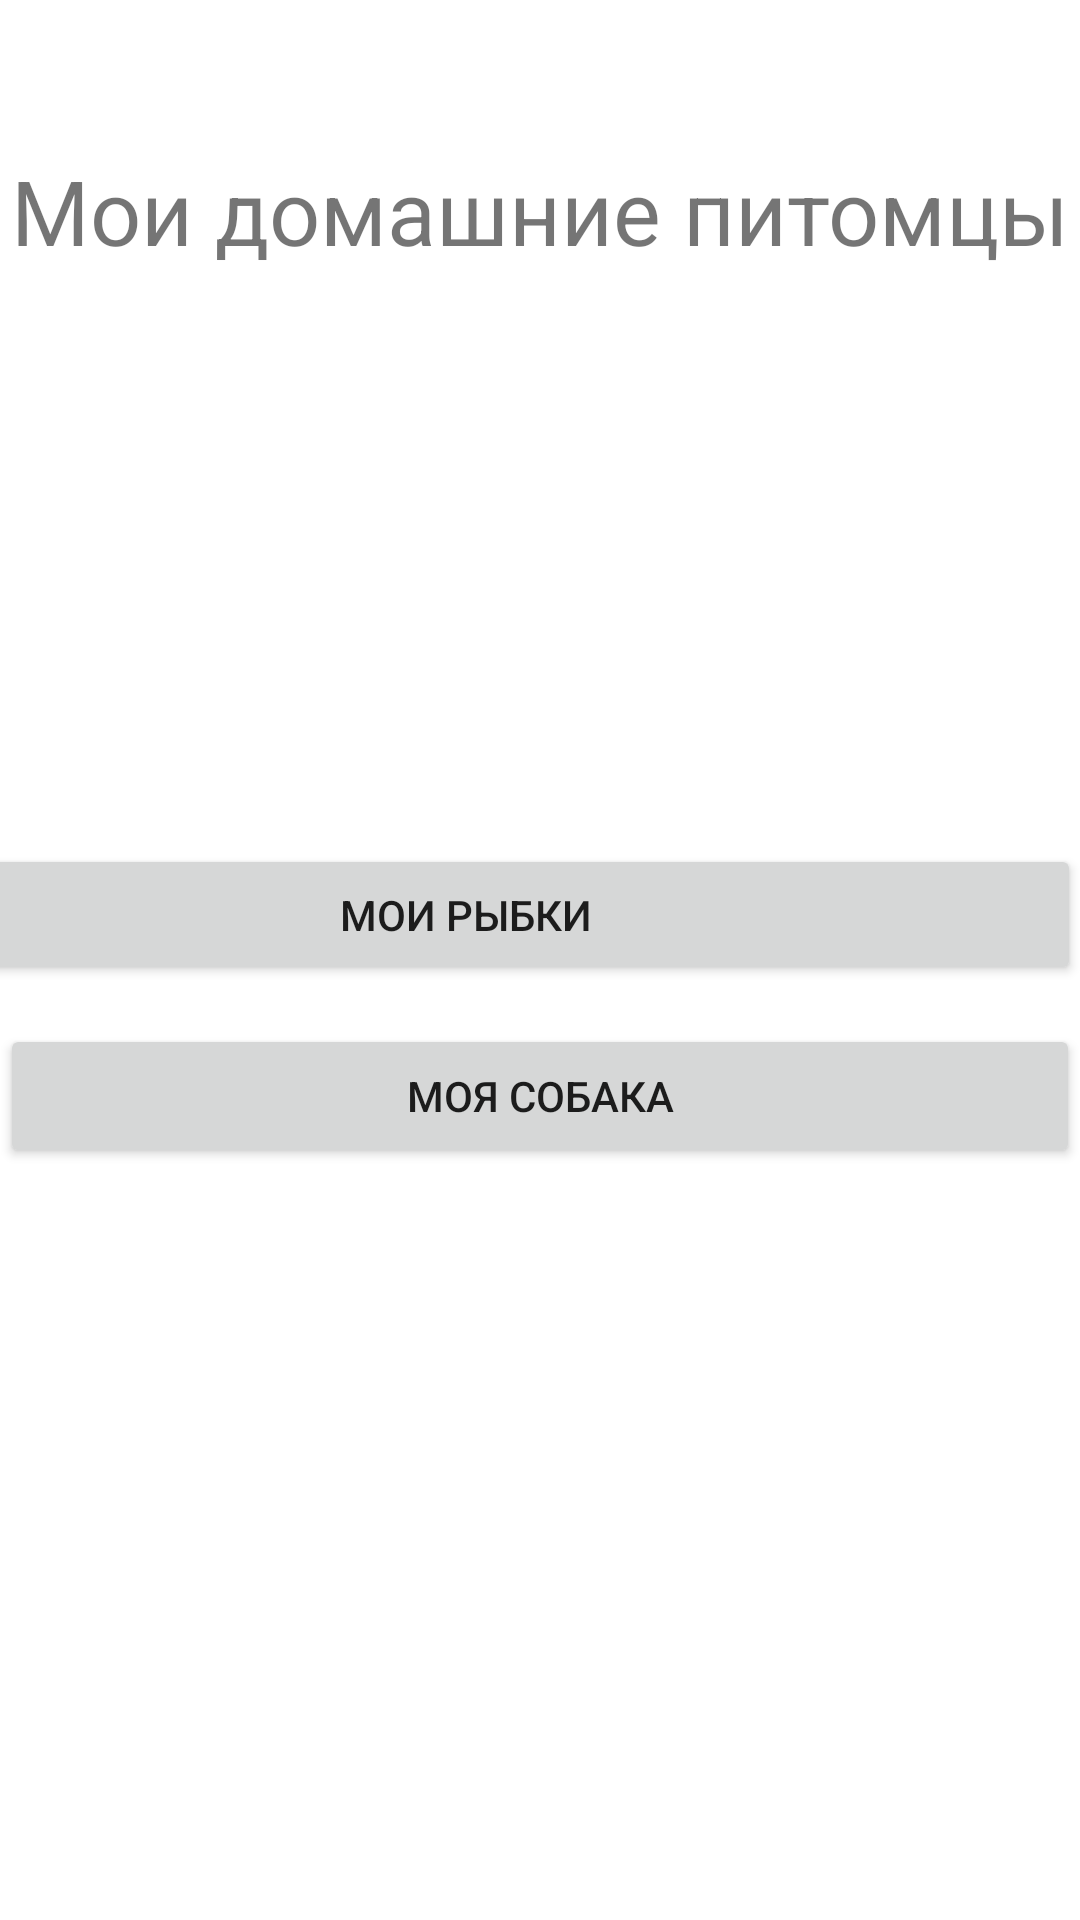

This screen was rendered from an Android layout file. Write that file and the resources it references.
<!-- AndroidManifest.xml: application theme Theme.MyPetsApplication -->
<!-- res/layout/activity_main.xml -->
<?xml version="1.0" encoding="utf-8"?>
<androidx.constraintlayout.widget.ConstraintLayout xmlns:android="http://schemas.android.com/apk/res/android"
    xmlns:app="http://schemas.android.com/apk/res-auto"
    xmlns:tools="http://schemas.android.com/tools"
    android:layout_width="match_parent"
    android:layout_height="match_parent"
    tools:context=".MainActivity">

    <Button
        android:id="@+id/buttonMyDog"
        android:layout_width="0dp"
        android:layout_height="wrap_content"
        android:text="Моя собака"
        app:layout_constraintBottom_toBottomOf="parent"
        app:layout_constraintEnd_toEndOf="parent"
        app:layout_constraintStart_toStartOf="parent"
        app:layout_constraintTop_toBottomOf="@+id/textView" />

    <TextView
        android:id="@+id/textView"
        android:layout_width="wrap_content"
        android:layout_height="wrap_content"
        android:layout_marginTop="50dp"
        android:text="Мои домашние питомцы"
        android:textSize="30sp"
        app:layout_constraintEnd_toEndOf="parent"
        app:layout_constraintStart_toStartOf="parent"
        app:layout_constraintTop_toTopOf="parent" />

    <Button
        android:id="@+id/buttonMyFish"
        android:layout_width="410dp"
        android:layout_height="47dp"
        android:text="Мои рыбки"
        app:layout_constraintBottom_toTopOf="@+id/buttonMyDog"
        app:layout_constraintEnd_toEndOf="parent"
        app:layout_constraintHorizontal_bias="1.0"
        app:layout_constraintStart_toStartOf="parent"
        app:layout_constraintTop_toBottomOf="@+id/textView"
        app:layout_constraintVertical_bias="0.936" />
</androidx.constraintlayout.widget.ConstraintLayout>
<!-- resources referenced by this layout -->
<resources>
  <style name="Theme.MyPetsApplication" parent="Theme.MaterialComponents.DayNight.DarkActionBar">
          
          <item name="colorPrimary">@color/purple_500</item>
          <item name="colorPrimaryVariant">@color/purple_700</item>
          <item name="colorOnPrimary">@color/white</item>
          
          <item name="colorSecondary">@color/teal_200</item>
          <item name="colorSecondaryVariant">@color/teal_700</item>
          <item name="colorOnSecondary">@color/black</item>
          
          <item name="android:statusBarColor">?attr/colorPrimaryVariant</item>
          
      </style>
  <!-- not gathered from this repository: default colours our renderer supplied (Android Studio template values) -->
  <color name="purple_500">#FF6200EE</color>
  <color name="purple_700">#FF3700B3</color>
  <color name="teal_200">#FF03DAC5</color>
  <color name="teal_700">#FF018786</color>
  <color name="black">#FF000000</color>
  <color name="white">#FFFFFFFF</color>
</resources>
